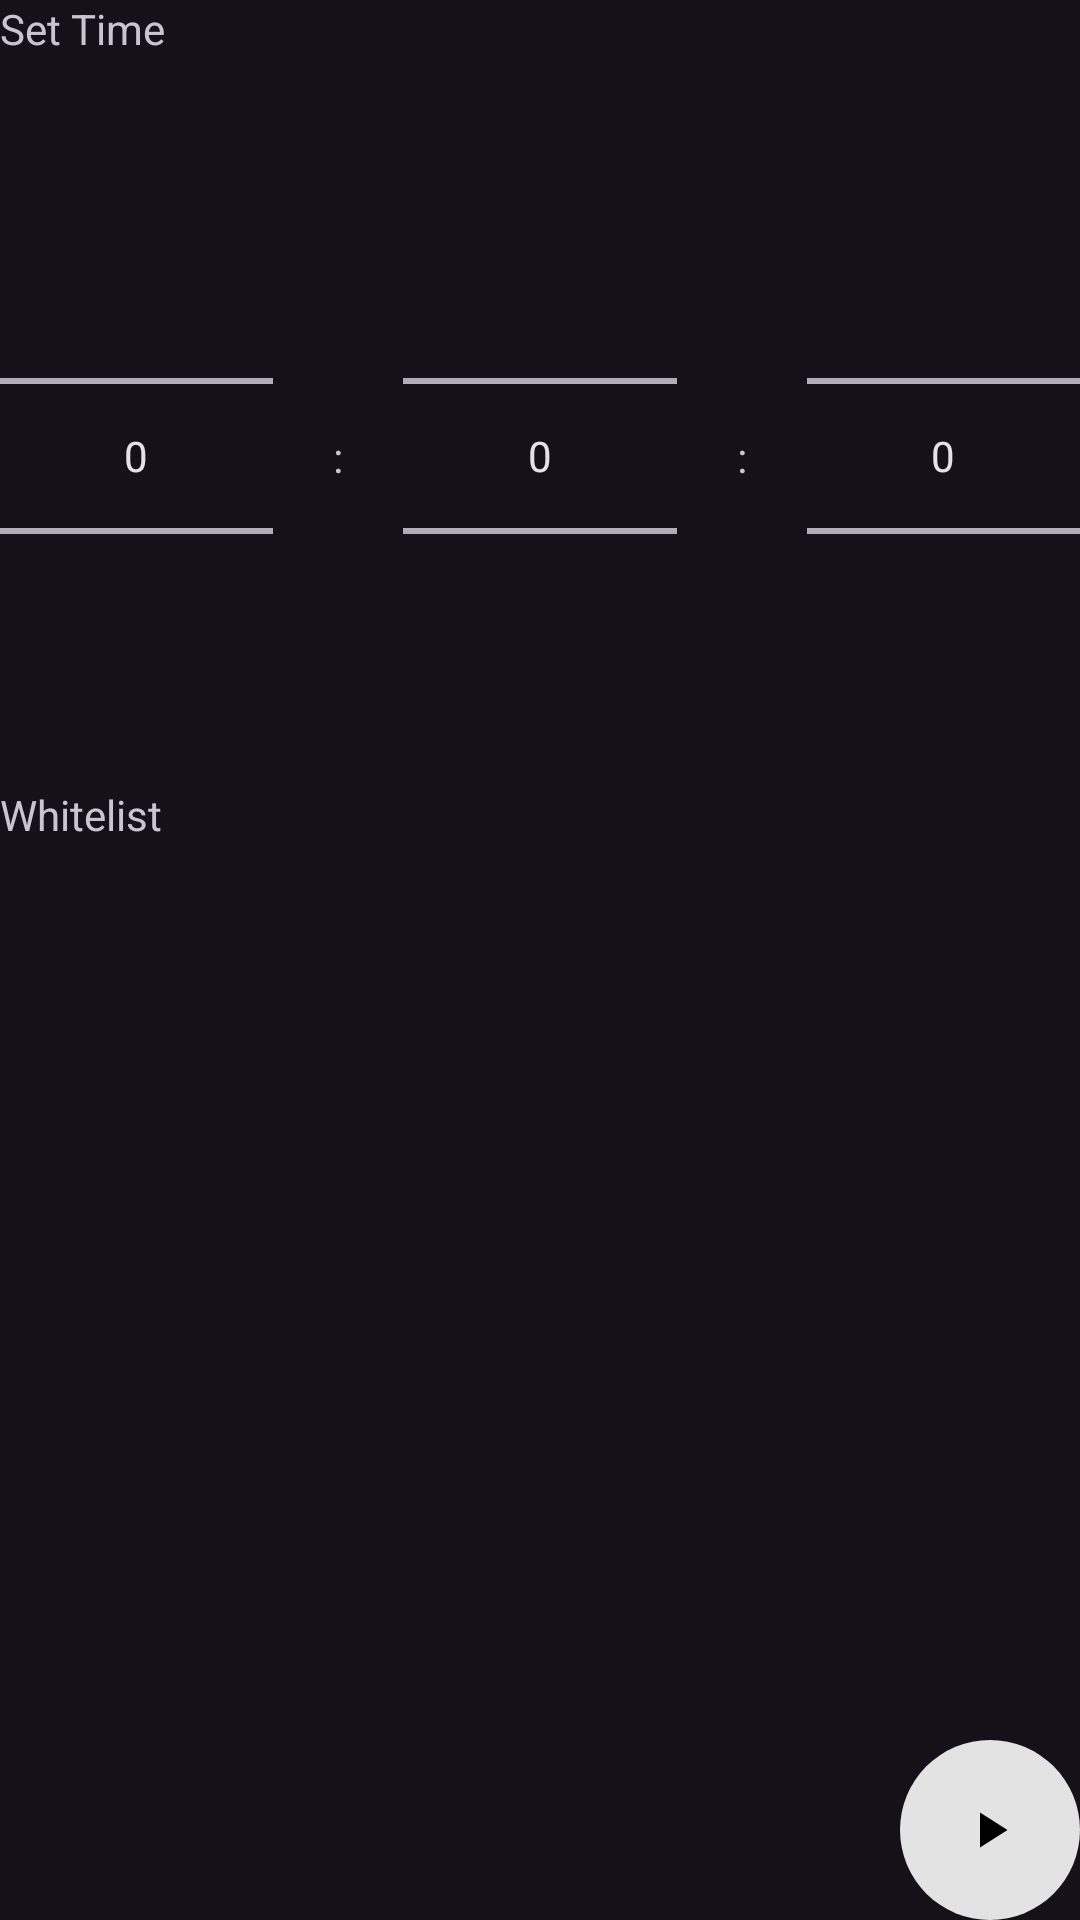

The Android layout XML behind this screen, and the referenced resources:
<!-- AndroidManifest.xml: application theme Theme.DullPhone -->
<!-- res/layout/fragment_main_menu.xml -->
<?xml version="1.0" encoding="utf-8"?>
<androidx.constraintlayout.widget.ConstraintLayout xmlns:android="http://schemas.android.com/apk/res/android"
    xmlns:app="http://schemas.android.com/apk/res-auto"
    android:layout_width="match_parent"
    android:layout_height="match_parent"
    style="@style/dullphone_fragment_normal">

    <TextView
        android:id="@+id/tv_title_time"
        style="@style/dullphone_start_menu_title"
        android:layout_width="0dp"
        android:layout_height="0dp"
        app:layout_constraintTop_toTopOf="@id/ll_settings"
        app:layout_constraintBottom_toBottomOf="@id/ll_settings"
        app:layout_constraintStart_toStartOf="parent"
        app:layout_constraintEnd_toStartOf="@id/ll_settings"
        android:text="@string/at_set_time"/>

    <LinearLayout
        android:id="@+id/ll_settings"
        android:layout_width="@dimen/secondary_button_width_normal"
        android:layout_height="@dimen/secondary_button_width_normal"
        app:layout_constraintTop_toTopOf="parent"
        app:layout_constraintStart_toEndOf="@id/tv_title_time"
        app:layout_constraintEnd_toEndOf="parent">

        <ImageButton
            android:id="@+id/ib_settings"
            style="@style/dullphone_secondary_button"
            android:background="@drawable/icon_settings"
            android:contentDescription="@string/ac_settings"/>

    </LinearLayout>

    <androidx.constraintlayout.widget.ConstraintLayout
        android:id="@+id/cl_time_selector"
        android:layout_width="0dp"
        android:layout_height="wrap_content"
        app:layout_constraintTop_toBottomOf="@id/tv_title_time"
        app:layout_constraintStart_toStartOf="parent"
        app:layout_constraintEnd_toEndOf="parent"
        android:layout_marginTop="@dimen/spacing_normal">

        <NumberPicker
            android:id="@+id/np_day"
            android:layout_width="0dp"
            android:layout_height="wrap_content"
            app:layout_constraintTop_toTopOf="parent"
            app:layout_constraintBottom_toBottomOf="parent"
            app:layout_constraintStart_toStartOf="parent"
            app:layout_constraintEnd_toStartOf="@id/tv_colon1"/>

        <TextView
            android:id="@+id/tv_colon1"
            android:layout_width="wrap_content"
            android:layout_height="wrap_content"
            app:layout_constraintTop_toTopOf="parent"
            app:layout_constraintBottom_toBottomOf="parent"
            app:layout_constraintStart_toEndOf="@id/np_day"
            app:layout_constraintEnd_toStartOf="@id/np_hour"
            android:layout_marginHorizontal="@dimen/spacing_normal"
            android:text="@string/timerColon"/>

        <NumberPicker
            android:id="@+id/np_hour"
            android:layout_width="0dp"
            android:layout_height="wrap_content"
            app:layout_constraintTop_toTopOf="parent"
            app:layout_constraintBottom_toBottomOf="parent"
            app:layout_constraintStart_toEndOf="@id/tv_colon1"
            app:layout_constraintEnd_toStartOf="@id/tv_colon2"/>

        <TextView
            android:id="@+id/tv_colon2"
            android:layout_width="wrap_content"
            android:layout_height="wrap_content"
            app:layout_constraintTop_toTopOf="parent"
            app:layout_constraintBottom_toBottomOf="parent"
            app:layout_constraintStart_toEndOf="@id/np_hour"
            app:layout_constraintEnd_toStartOf="@id/np_minute"
            android:layout_marginHorizontal="@dimen/spacing_normal"
            android:text="@string/timerColon"/>

        <NumberPicker
            android:id="@+id/np_minute"
            android:layout_width="0dp"
            android:layout_height="wrap_content"
            app:layout_constraintTop_toTopOf="parent"
            app:layout_constraintBottom_toBottomOf="parent"
            app:layout_constraintStart_toEndOf="@id/tv_colon2"
            app:layout_constraintEnd_toEndOf="parent"/>

    </androidx.constraintlayout.widget.ConstraintLayout>

    <TextView
        android:id="@+id/tv_title_whitelist"
        style="@style/dullphone_start_menu_title"
        android:layout_width="0dp"
        android:layout_height="0dp"
        app:layout_constraintTop_toTopOf="@id/ll_edit"
        app:layout_constraintBottom_toBottomOf="@id/ll_edit"
        app:layout_constraintStart_toStartOf="parent"
        app:layout_constraintEnd_toStartOf="@id/ll_edit"
        android:text="@string/at_whitelist"/>

    <androidx.core.widget.NestedScrollView
        android:id="@+id/ncv"
        android:layout_width="0dp"
        android:layout_height="0dp"
        app:layout_constraintTop_toBottomOf="@id/tv_title_whitelist"
        app:layout_constraintStart_toStartOf="parent"
        app:layout_constraintEnd_toEndOf="parent"
        app:layout_constraintBottom_toBottomOf="parent"
        android:layout_marginTop="@dimen/spacing_normal"
        android:contentDescription="@string/at_whitelist">

        <LinearLayout
            android:id="@+id/ll"
            android:orientation="vertical"
            android:layout_width="match_parent"
            android:layout_height="wrap_content"/>

    </androidx.core.widget.NestedScrollView>

    <LinearLayout
        android:id="@+id/ll_edit"
        android:layout_width="@dimen/secondary_button_width_normal"
        android:layout_height="@dimen/secondary_button_width_normal"
        app:layout_constraintTop_toBottomOf="@id/cl_time_selector"
        app:layout_constraintStart_toEndOf="@id/tv_title_whitelist"
        app:layout_constraintEnd_toEndOf="parent"
        android:layout_marginTop="@dimen/spacing_normal">

        <ImageButton
            android:id="@+id/ib_edit"
            style="@style/dullphone_secondary_button"
            android:background="@drawable/icon_edit"
            android:contentDescription="@string/ac_edit"/>

    </LinearLayout>


    <ImageButton
        android:id="@+id/ib_start"
        android:layout_width="@dimen/primary_button_width_normal"
        android:layout_height="@dimen/primary_button_width_normal"
        app:layout_constraintBottom_toBottomOf="parent"
        app:layout_constraintEnd_toEndOf="parent"
        android:background="@drawable/icon_play_arrow_background"
        android:contentDescription="@string/ac_start_block"/>

</androidx.constraintlayout.widget.ConstraintLayout>
<!-- resources referenced by this layout -->
<resources>
  <dimen name="primary_button_width_normal">60dp</dimen>
  <dimen name="secondary_button_width_normal">42dp</dimen>
  <dimen name="spacing_normal">20dp</dimen>
  <!-- drawable icon_edit (drawable) -->
  <vector android:height="24dp" android:tint="@color/natural_white"
      android:viewportHeight="24" android:viewportWidth="24"
      android:width="24dp" xmlns:android="http://schemas.android.com/apk/res/android">
      <path android:fillColor="@color/natural_white" android:pathData="M3,17.25V21h3.75L17.81,9.94l-3.75,-3.75L3,17.25zM20.71,7.04c0.39,-0.39 0.39,-1.02 0,-1.41l-2.34,-2.34c-0.39,-0.39 -1.02,-0.39 -1.41,0l-1.83,1.83 3.75,3.75 1.83,-1.83z"/>
  </vector>
  <!-- drawable icon_play_arrow_background (drawable) -->
  <?xml version="1.0" encoding="utf-8"?>
  <layer-list xmlns:android="http://schemas.android.com/apk/res/android">
      <item>
          <shape android:shape="oval">
              <solid android:color="@color/natural_white"/>
              <size android:width="24dp"
                  android:height="24dp"/>
          </shape>
      </item>
      <item android:drawable="@drawable/play_arrow"
          android:height="20dp"
          android:width="20dp"
          android:gravity="center"/>
  </layer-list>
  <string name="ac_edit">Edit</string>
  <string name="ac_settings">Settings</string>
  <string name="ac_start_block">Start Block</string>
  <string name="at_set_time">Set Time</string>
  <string name="at_whitelist">Whitelist</string>
  <string name="timerColon">:</string>
  <style name="dullphone_fragment_normal">
          <item name="android:padding">@dimen/spacing_normal</item>
          <item name="android:background">@color/black</item>
      </style>
  <style name="dullphone_secondary_button">
          <item name="android:layout_width">match_parent</item>
          <item name="android:layout_height">match_parent</item>
          <item name="android:clickable">false</item>
          <item name="android:scaleX">0.7</item>
          <item name="android:scaleY">0.7</item>
      </style>
  <style name="dullphone_start_menu_title">
          <item name="android:textSize">@dimen/font_size_title_normal</item>
          <item name="android:textColor">@color/natural_white</item>
          <item name="android:gravity">center_vertical</item>
      </style>
  <style name="Theme.DullPhone" parent="Theme.Material3.Dark.NoActionBar">
  
          
          <item name="colorPrimary">@color/natural_white</item>
          <item name="colorPrimaryVariant">@color/black</item>
          <item name="colorOnPrimary">@color/black</item>
  
          
          <item name="colorSecondary">@color/natural_white</item>
          <item name="colorSecondaryVariant">@color/natural_white</item>
          <item name="colorOnSecondary">@color/natural_white</item>
  
          
          <item name="android:statusBarColor">@color/black</item>
  
      </style>
  <color name="natural_white">#FFE3E3E3</color>
  <!-- drawable play_arrow (drawable) -->
  <vector android:height="24dp" android:tint="@color/black"
      android:viewportHeight="24" android:viewportWidth="24"
      android:width="24dp" xmlns:android="http://schemas.android.com/apk/res/android">
      <path android:fillColor="@color/black" android:pathData="M8,5v14l11,-7z"/>
  </vector>
  <color name="black">#FF000000</color>
  <dimen name="font_size_title_normal">21sp</dimen>
</resources>
